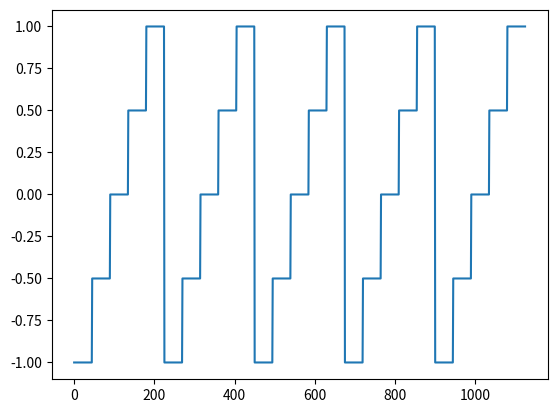

Source code (Python):
import numpy as np
from matplotlib import pyplot as plt

val_states = np.linspace(-1, 1, 5)
aro_states = np.linspace(-1, 1, 5)
pit_states = np.linspace(-35, 45, 5)
yaw_states = np.linspace(-30, 30, 3)
ifl_states = np.linspace(-1, 1, 3)
grid = np.meshgrid(val_states, aro_states, pit_states, yaw_states, ifl_states)
new_grid = np.reshape(grid, (5, -1))

print(new_grid)
print(new_grid.shape)

plt.plot(new_grid[0, :])
plt.show()